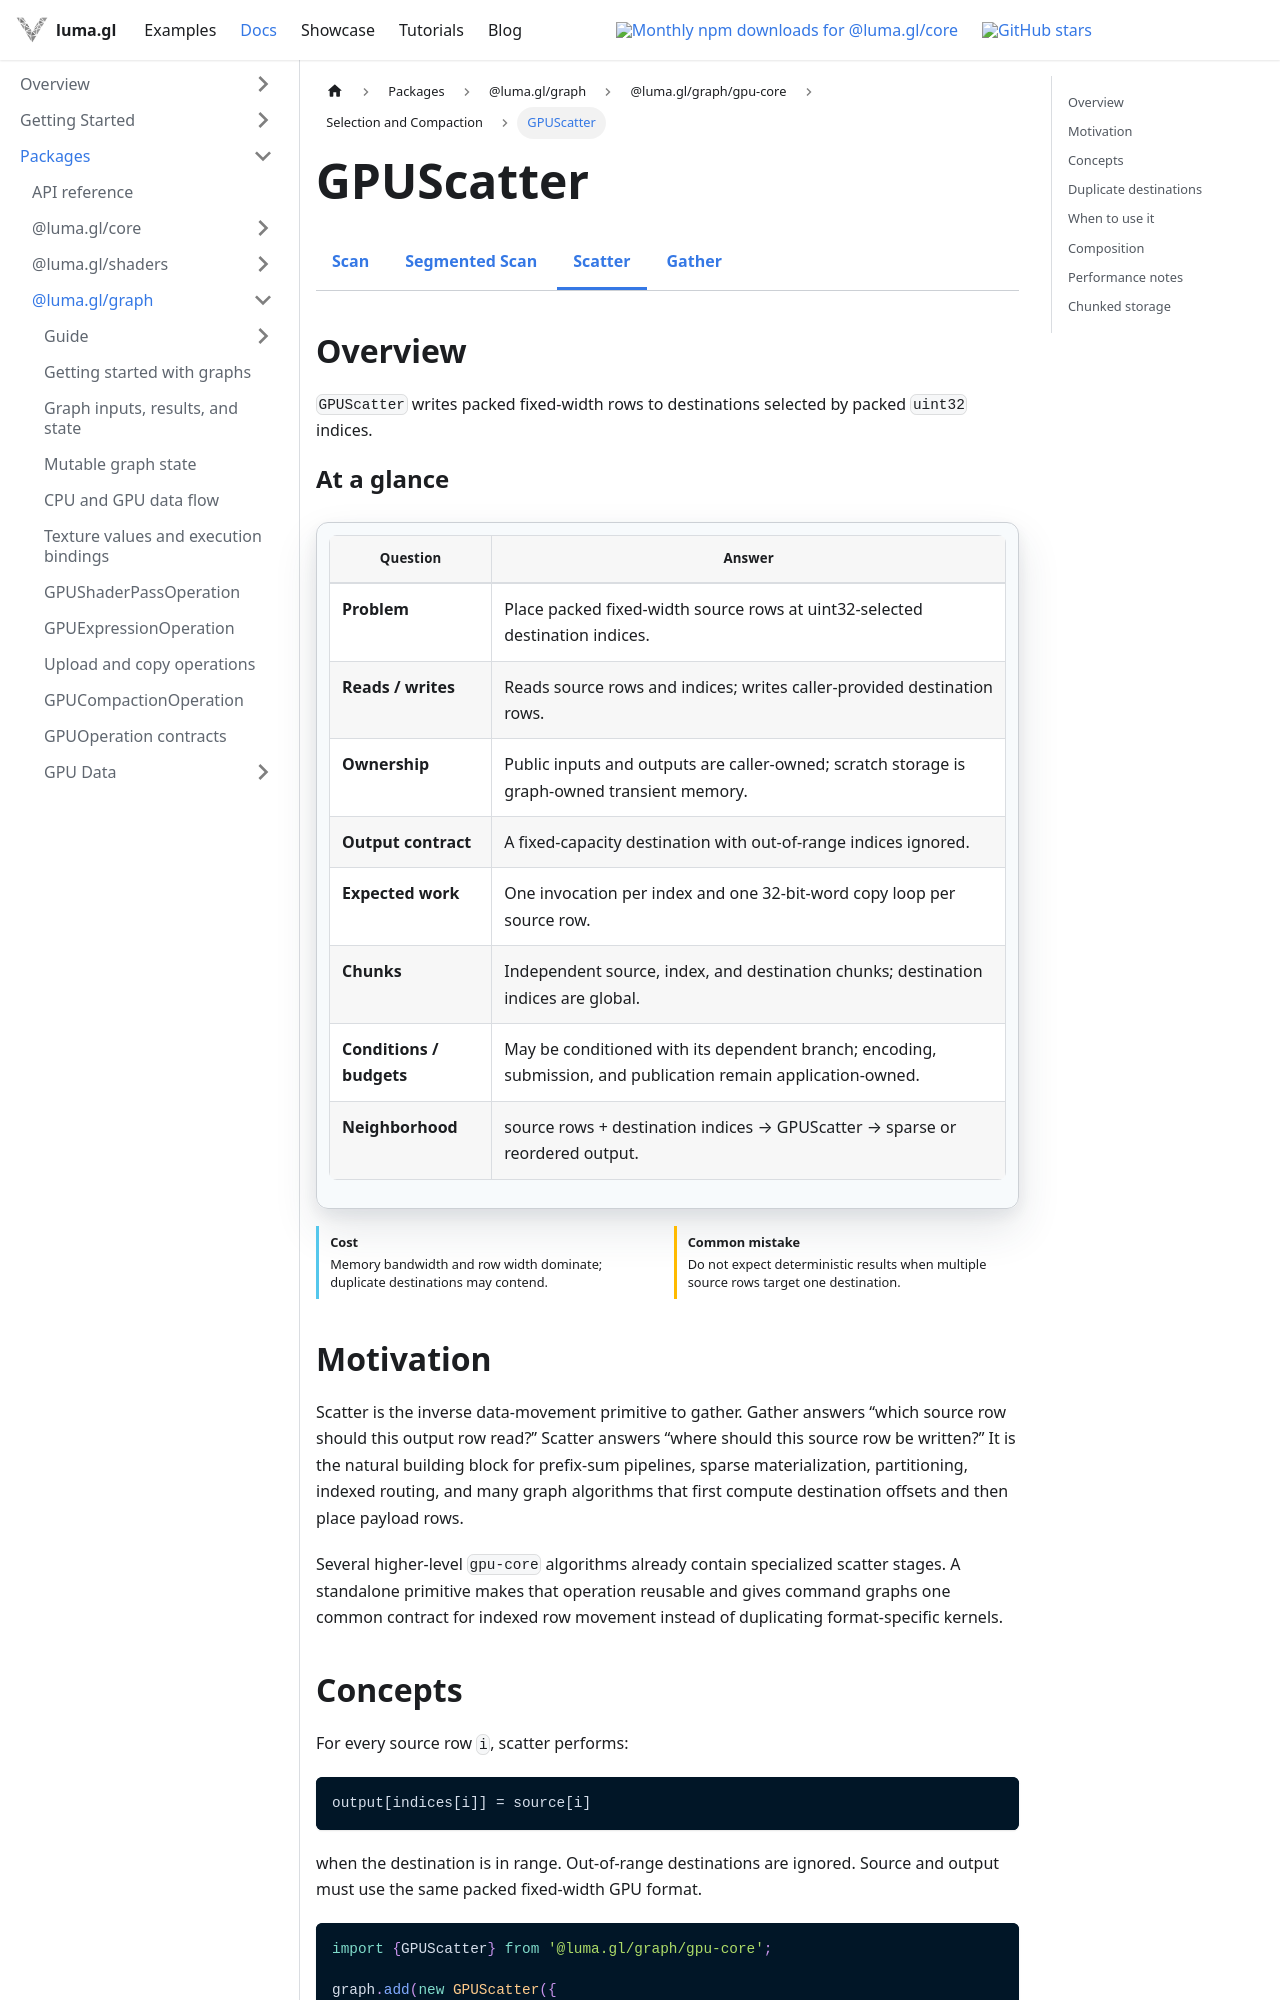

repository: visgl/luma.gl · page: next/docs/api-reference/experimental/gpu-core/gpu-scatter.html · generator: docusaurus

import {GPUCoreDocsTabs} from '@site/src/components/docs/gpu-core-docs-tabs';
import {GPUOperationContract} from '@site/src/components/docs/gpu-operation-contract';

# GPUScatter

<GPUCoreDocsTabs active="scatter" />

## Overview

`GPUScatter` writes packed fixed-width rows to destinations selected by packed `uint32` indices.

<GPUOperationContract operation="gpu-scatter" />

## Motivation

Scatter is the inverse data-movement primitive to gather. Gather answers “which source row should
this output row read?” Scatter answers “where should this source row be written?” It is the natural
building block for prefix-sum pipelines, sparse materialization, partitioning, indexed routing, and
many graph algorithms that first compute destination offsets and then place payload rows.

Several higher-level `gpu-core` algorithms already contain specialized scatter stages. A standalone
primitive makes that operation reusable and gives command graphs one common contract for indexed
row movement instead of duplicating format-specific kernels.

## Concepts

For every source row `i`, scatter performs:

```text
output[indices[i]] = source[i]
```

when the destination is in range. Out-of-range destinations are ignored. Source and output must use
the same packed fixed-width GPU format.

```ts
import {GPUScatter} from '@luma.gl/graph/gpu-core';

graph.add(new GPUScatter({
  source,
  indices,
  output
}));
```

Rows are copied as 32-bit words so floating-point and integer fixed-width formats share one kernel.
This keeps the primitive about data movement rather than arithmetic interpretation.
